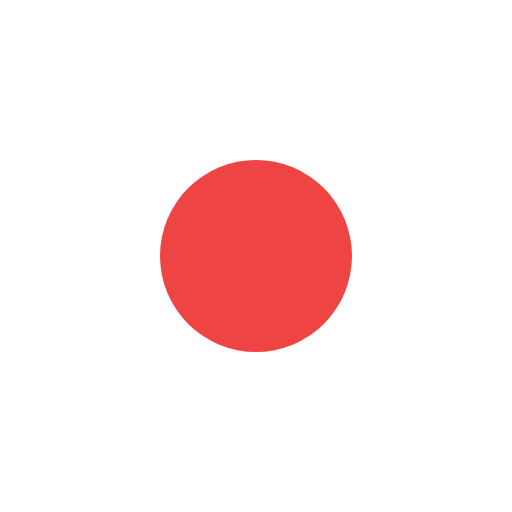
t = 0.00 s
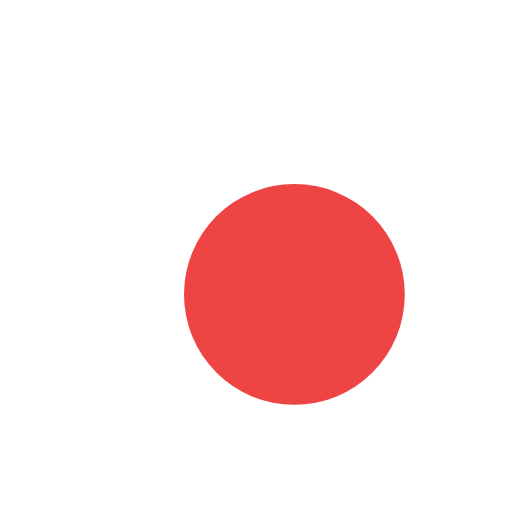
t = 0.13 s
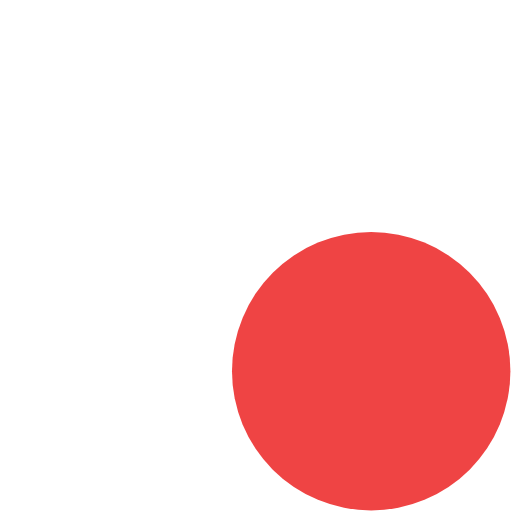
t = 0.38 s
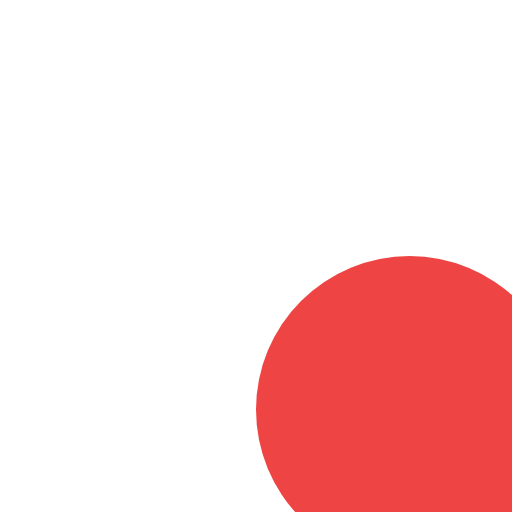
t = 0.50 s
t = 0.63 s: frame unchanged from t = 0.38 s, image omitted
t = 0.88 s: frame unchanged from t = 0.13 s, image omitted

The animated SVG that drew these frames (rendered in a browser with its animation timeline set to each time). Animation: 1 SMIL element (animateTransform=1); one cycle of 1.00 s, repeats indefinitely.

<svg xmlns="http://www.w3.org/2000/svg" viewBox="0 0 64 64">
  <g>
    <circle cx="32" cy="32" r="12" fill="#ef4444"/>
    <animateTransform attributeName="transform" type="scale"
      values="1;1.6;1" keyTimes="0;0.5;1" dur="1s" repeatCount="indefinite"
      additive="sum"/>
  </g>
</svg>
